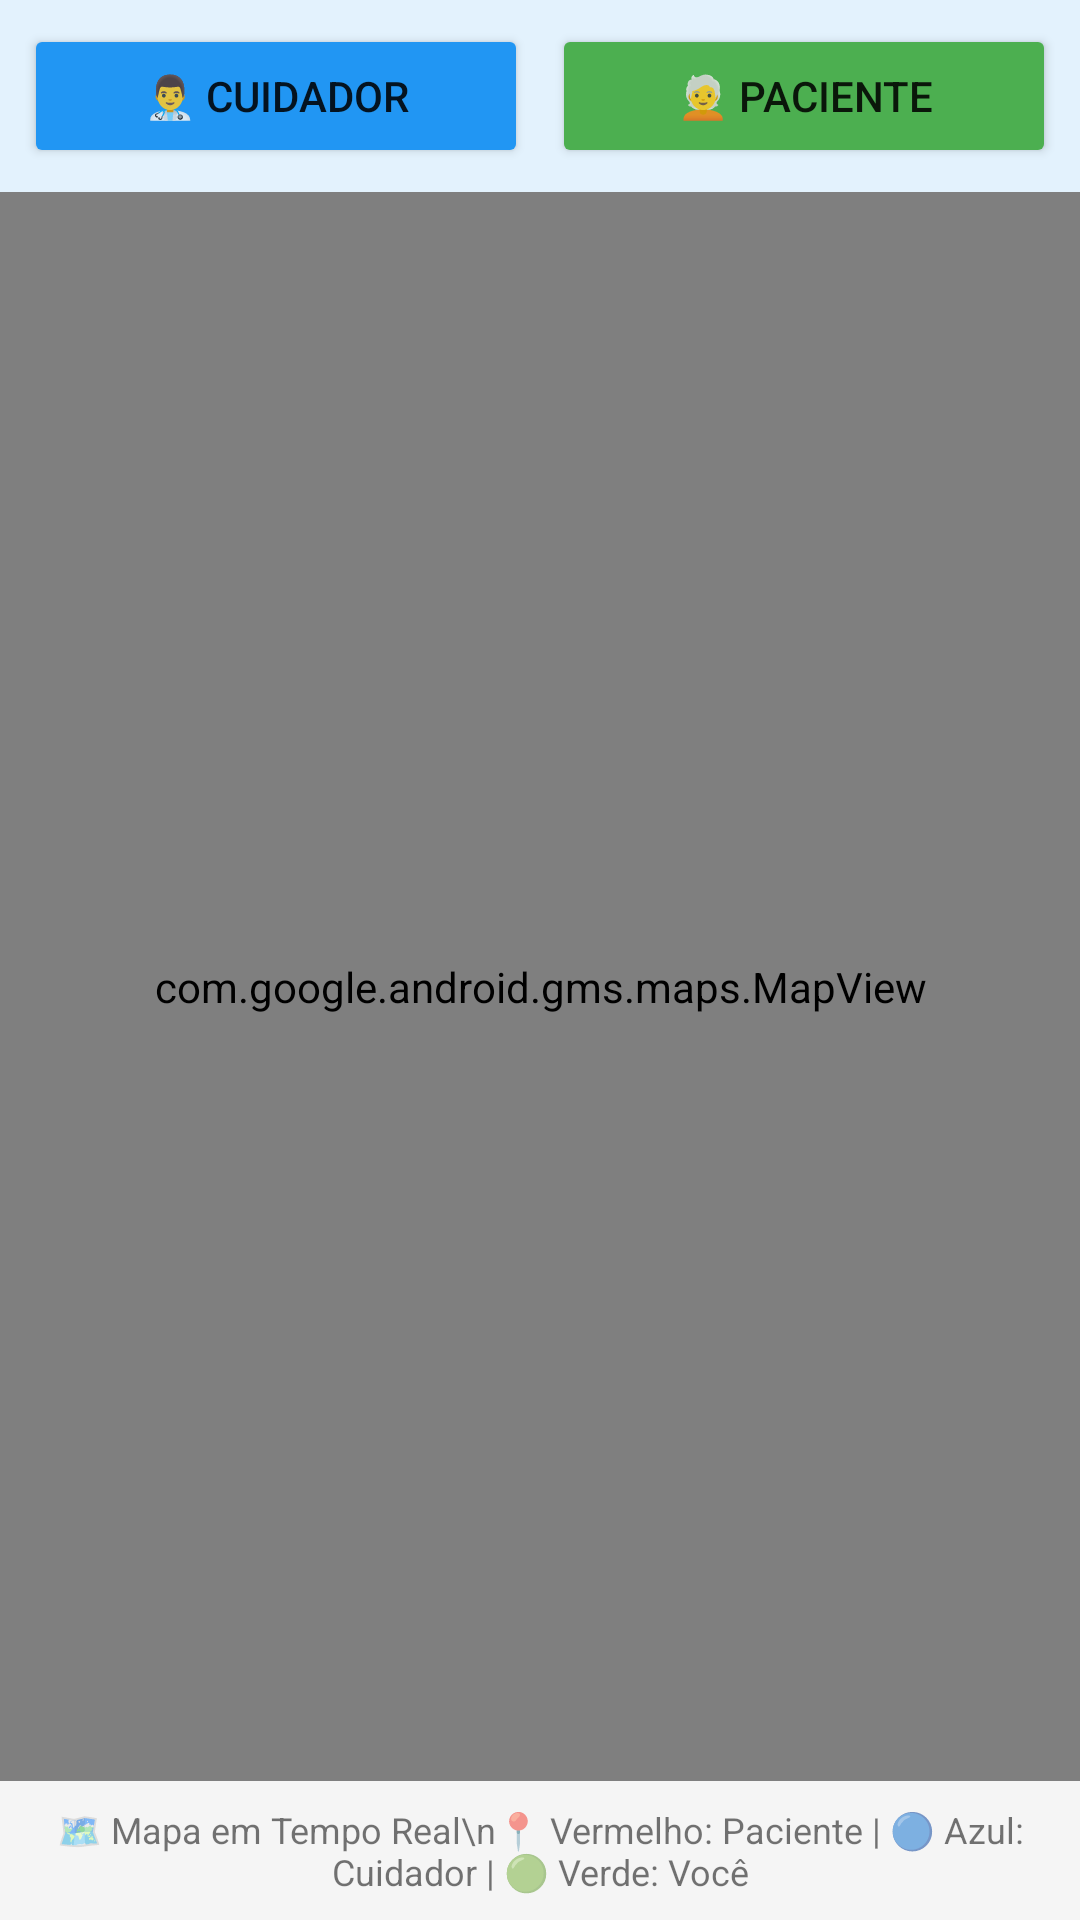

This screen was rendered from an Android layout file. Write that file and the resources it references.
<!-- AndroidManifest.xml: application theme Theme.MemoriaViva2 -->
<!-- res/layout/fragment_mapa_rastreio.xml -->
<?xml version="1.0" encoding="utf-8"?>
<LinearLayout xmlns:android="http://schemas.android.com/apk/res/android"
    android:layout_width="match_parent"
    android:layout_height="match_parent"
    android:orientation="vertical">

    <LinearLayout
        android:layout_width="match_parent"
        android:layout_height="wrap_content"
        android:orientation="horizontal"
        android:padding="8dp"
        android:background="#E3F2FD">

        <Button
            android:id="@+id/btnCuidadorMapa"
            android:layout_width="0dp"
            android:layout_height="wrap_content"
            android:layout_weight="1"
            android:layout_marginEnd="4dp"
            android:text="👨‍⚕️ Cuidador"
            android:textSize="14sp"
            android:backgroundTint="#2196F3"/>

        <Button
            android:id="@+id/btnPacienteMapa"
            android:layout_width="0dp"
            android:layout_height="wrap_content"
            android:layout_weight="1"
            android:layout_marginStart="4dp"
            android:text="🧑‍🦳 Paciente"
            android:textSize="14sp"
            android:backgroundTint="#4CAF50"/>

    </LinearLayout>

    <com.google.android.gms.maps.MapView
        android:id="@+id/mapView"
        android:layout_width="match_parent"
        android:layout_height="0dp"
        android:layout_weight="1"/>

    <TextView
        android:id="@+id/txtMapaInfo"
        android:layout_width="match_parent"
        android:layout_height="wrap_content"
        android:text="🗺️ Mapa em Tempo Real\n📍 Vermelho: Paciente | 🔵 Azul: Cuidador | 🟢 Verde: Você"
        android:textAlignment="center"
        android:textSize="12sp"
        android:padding="8dp"
        android:background="#F5F5F5"/>

</LinearLayout>
<!-- resources referenced by this layout -->
<resources>
  <style name="Theme.MemoriaViva2" parent="Theme.MaterialComponents.Light.DarkActionBar">
          
          <item name="colorPrimary">@color/purple_500</item>
          <item name="colorPrimaryVariant">@color/purple_700</item>
          <item name="colorOnPrimary">@color/white</item>
          
          <item name="colorSecondary">@color/teal_200</item>
          <item name="colorSecondaryVariant">@color/teal_700</item>
          <item name="colorOnSecondary">@color/black</item>
          
          <item name="android:statusBarColor">?attr/colorPrimaryVariant</item>
          
          <item name="android:windowBackground">@color/light_gray</item>
          
          <item name="windowActionBar">false</item>
          <item name="windowNoTitle">true</item>
  
      </style>
  <color name="purple_500">#FF8F4882</color>
  <color name="purple_700">#FF6D3562</color>
  <color name="white">#FFFFFFFF</color>
  <color name="teal_200">#FF03DAC5</color>
  <color name="teal_700">#FF018786</color>
  <color name="black">#FF000000</color>
  <color name="light_gray">#FFE8E8E8</color>
</resources>
